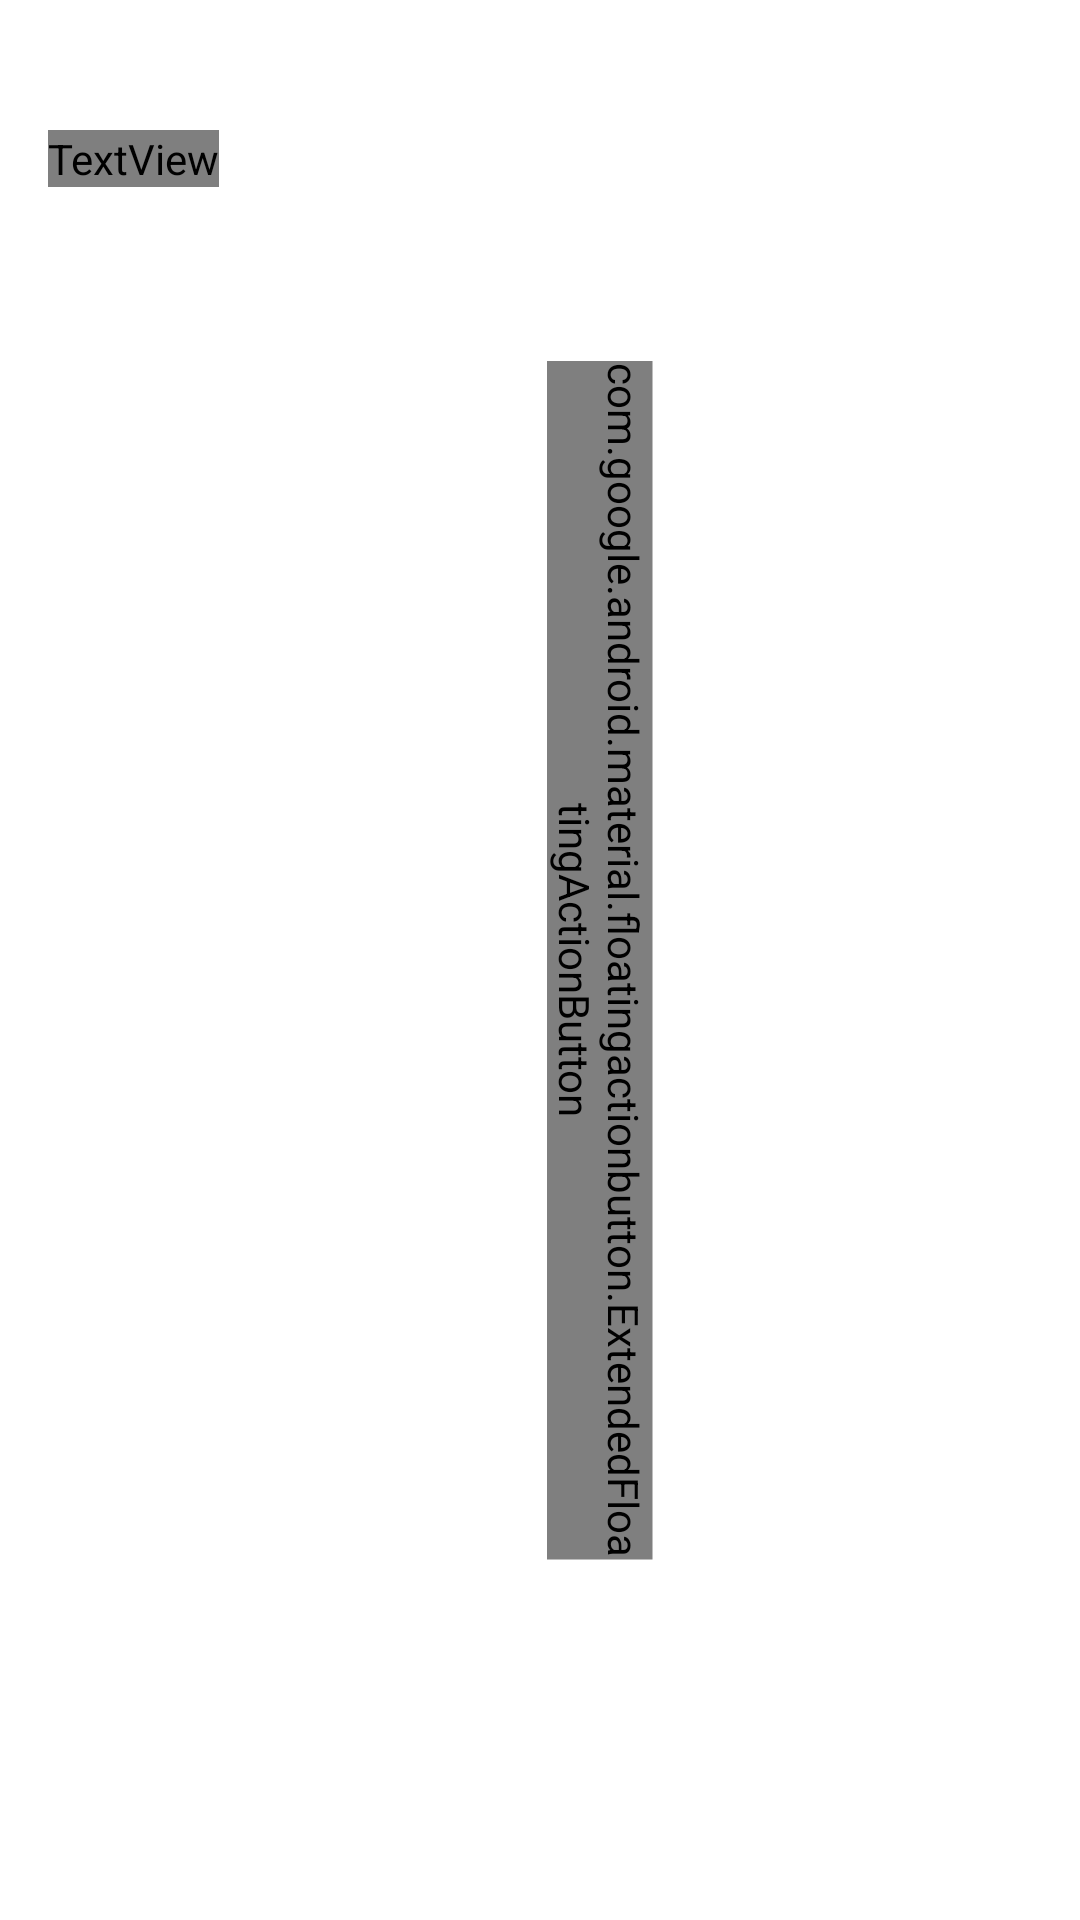

Here is an Android app screen rendered from its layout file. Give the layout XML and the strings, colors and styles it references.
<!-- AndroidManifest.xml: application theme Theme.CRUDApp -->
<!-- res/layout/activity_main.xml -->
<?xml version="1.0" encoding="utf-8"?>
<RelativeLayout xmlns:android="http://schemas.android.com/apk/res/android"
    xmlns:app="http://schemas.android.com/apk/res-auto"
    android:layout_width="match_parent"
    android:layout_height="match_parent"
    android:orientation="vertical">

    <FrameLayout
        android:layout_width="match_parent"
        android:layout_height="240dp">
        <ImageView
            android:layout_width="match_parent"
            android:layout_height="match_parent"
            android:background="@drawable/wave_blue" />
    </FrameLayout>

    <LinearLayout
        android:id="@+id/topbar"
        android:layout_width="match_parent"
        android:layout_height="wrap_content"
        android:layout_marginTop="25dp"
        android:gravity="center_vertical">
        <androidx.appcompat.widget.Toolbar
            android:id="@+id/toolbar"
            android:layout_width="match_parent"
            android:layout_height="?actionBarSize"
            android:theme="@style/AppTheme.AppBarOverlay">
            <RelativeLayout
                android:layout_width="match_parent"
                android:layout_height="wrap_content"
                android:orientation="horizontal">
                <TextView
                    android:layout_width="wrap_content"
                    android:layout_height="wrap_content"
                    android:fontFamily="@font/montserrat_bold"
                    android:text="@string/app_name"
                    android:textColor="@android:color/white"
                    android:textSize="24sp"
                    android:textStyle="bold" />
            </RelativeLayout>
        </androidx.appcompat.widget.Toolbar>

    </LinearLayout>

    <ScrollView
        android:layout_width="match_parent"
        android:layout_height="match_parent"
        android:layout_below="@+id/topbar"
        android:scrollbars="none">

        <androidx.recyclerview.widget.RecyclerView
            android:id="@+id/recycler_view"
            android:layout_width="match_parent"
            android:layout_height="wrap_content"
            android:layout_margin="5dp"
            app:layout_behavior="@string/appbar_scrolling_view_behavior">
        </androidx.recyclerview.widget.RecyclerView>

    </ScrollView>

    <com.google.android.material.floatingactionbutton.ExtendedFloatingActionButton
        android:id="@+id/btn_tambah_buku"
        android:layout_width="wrap_content"
        android:layout_height="wrap_content"
        android:layout_alignParentEnd="true"
        android:layout_centerInParent="true"
        android:layout_marginEnd="-40dp"
        android:rotation="90"
        android:text="Tambah Buku"
        android:fontFamily="@font/montserrat_bold"
        android:textColor="@android:color/white"
        android:textSize="12sp"
        android:theme="@style/MaterialTheme"
        app:backgroundTint="@color/colorAccent"
        app:icon="@drawable/ic_add"
        app:iconTint="@android:color/white" />
</RelativeLayout>
<!-- resources referenced by this layout -->
<resources>
  <color name="colorAccent">#F06292</color>
  <string name="app_name">Buku CRUD App</string>
  <style name="AppTheme.AppBarOverlay" parent="ThemeOverlay.AppCompat.Dark.ActionBar" />
  <style name="MaterialTheme" parent="Theme.MaterialComponents.Light.NoActionBar">
          <item name="colorPrimary">@color/colorPrimary</item>
          <item name="colorPrimaryDark">@color/colorPrimaryDark</item>
          <item name="colorAccent">@color/colorAccent</item>
          <item name="textAppearanceButton">@style/AppTextAppearance.Button</item>
      </style>
  <style name="Theme.CRUDApp" parent="Theme.MaterialComponents.DayNight.NoActionBar">
          
          <item name="colorPrimary">@color/purple_500</item>
  
          <item name="colorPrimaryVariant">@color/purple_700</item>
          <item name="colorOnPrimary">@color/white</item>
          
          <item name="colorSecondary">@color/teal_200</item>
          <item name="colorSecondaryVariant">@color/teal_700</item>
          <item name="colorOnSecondary">@color/black</item>
          
          <item name="android:statusBarColor">?attr/colorPrimaryVariant</item>
          
      </style>
  <color name="colorPrimary">#42A5F5</color>
  <color name="colorPrimaryDark">#2196F3</color>
  <style name="AppTextAppearance.Button" parent="TextAppearance.MaterialComponents.Button">
          <item name="android:textAllCaps">true</item>
      </style>
  <color name="purple_500">#FF6200EE</color>
  <color name="purple_700">#FF3700B3</color>
  <color name="white">#FFFFFFFF</color>
  <color name="teal_200">#FF03DAC5</color>
  <color name="teal_700">#FF018786</color>
  <color name="black">#FF000000</color>
</resources>
